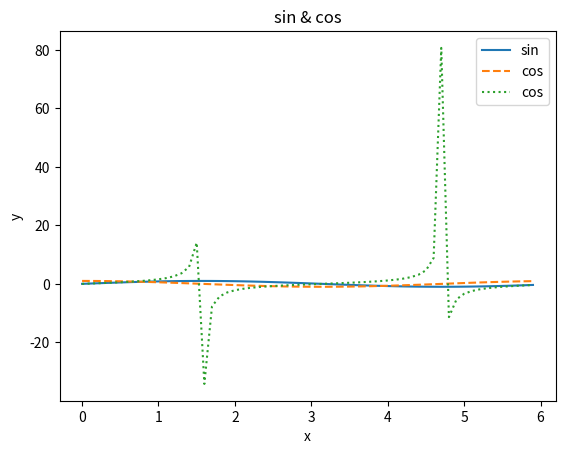

Generate this figure with matplotlib:
import numpy as np
import matplotlib.pyplot as plt

x = np.arange(0, 6, 0.1) # 0 から 6 まで 0.1 刻みで生成
y1 = np.sin(x)
y2 = np.cos(x)
y3 = np.tan(x)


plt.plot(x, y1, label = 'sin')
plt.plot(x, y2, linestyle = '--', label = 'cos')
plt.plot(x, y3, linestyle = ':', label = 'cos')
# plt.plot(x, y)
plt.xlabel('x')
plt.ylabel('y')
plt.title('sin & cos')#title
plt.legend()
plt.show()
